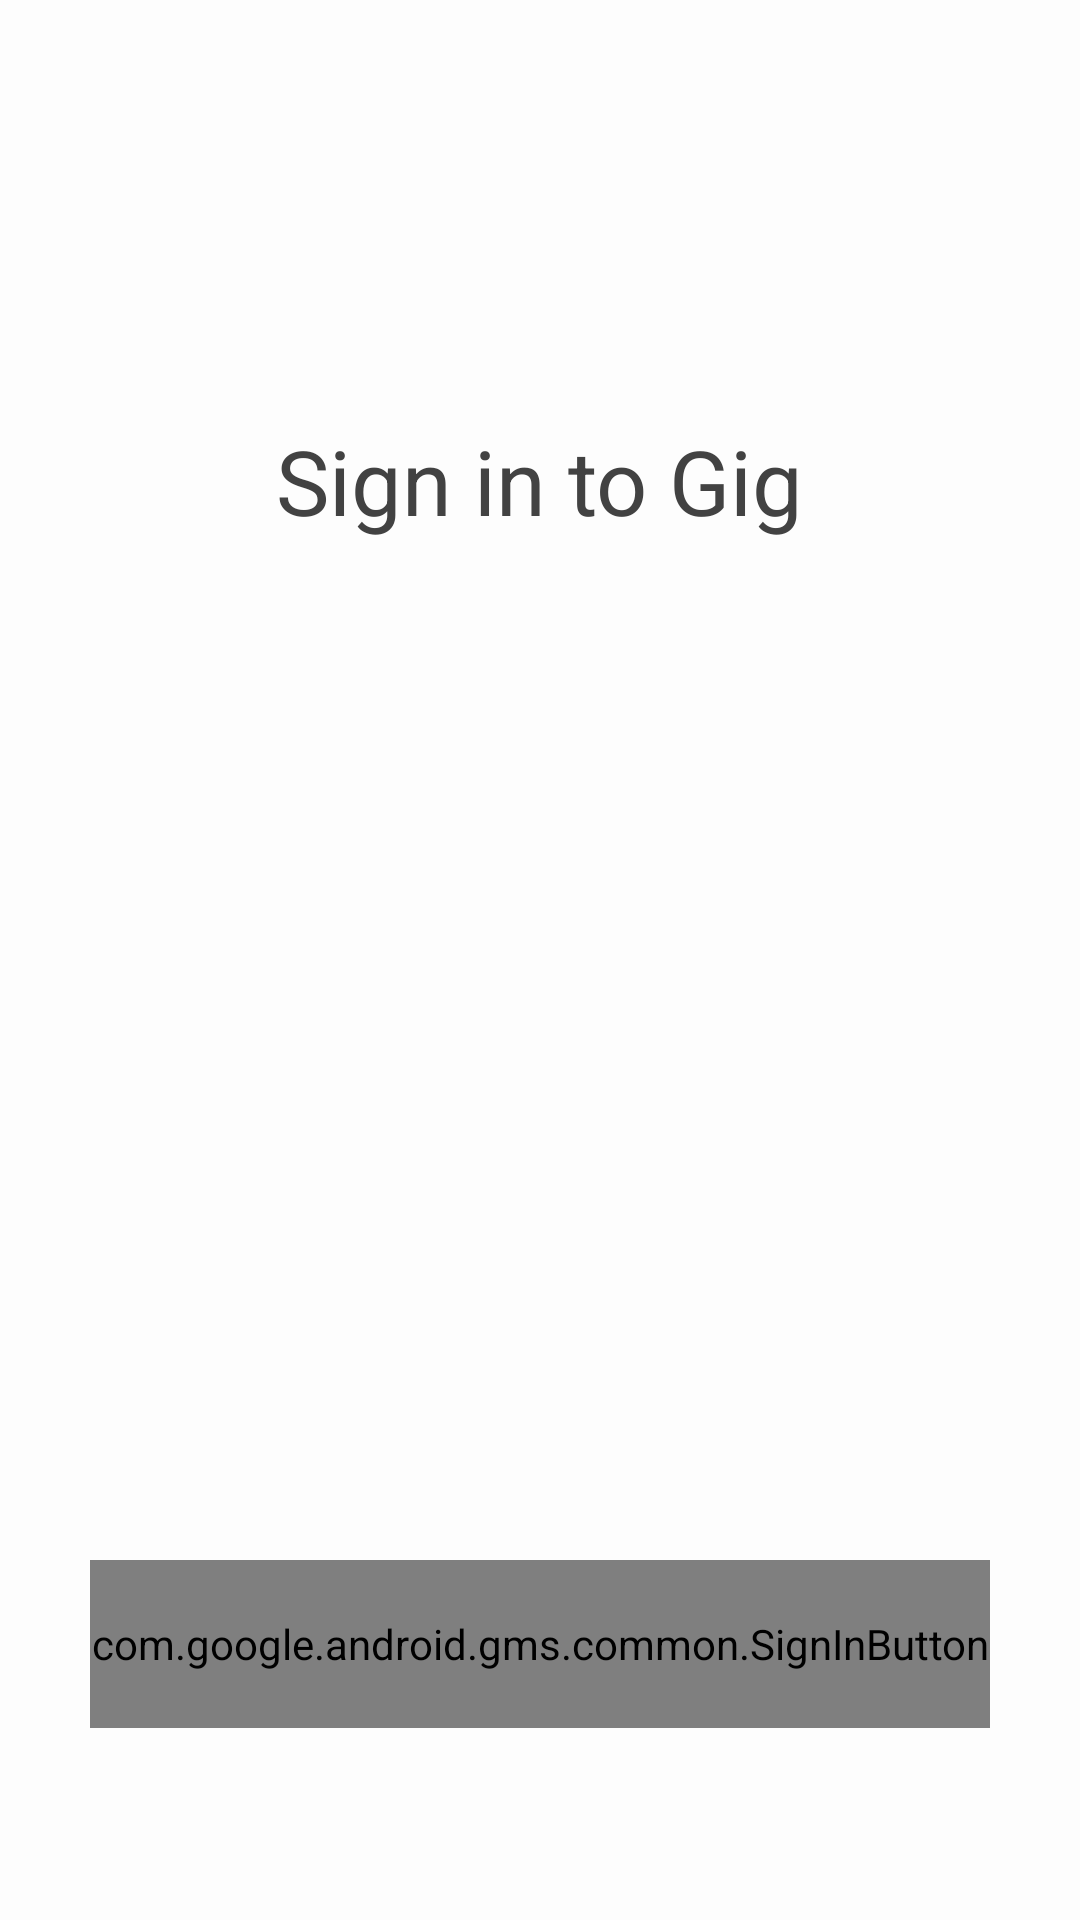

Write the Android layout XML for this screen, with the resource values it uses.
<!-- AndroidManifest.xml: application theme MyTheme -->
<!-- res/layout/activity_sign_in.xml -->
<?xml version="1.0" encoding="utf-8"?>
<RelativeLayout xmlns:android="http://schemas.android.com/apk/res/android"
    android:id="@+id/sign_in_layout"
    android:layout_width="match_parent"
    android:layout_height="match_parent"
    android:background="@color/white_70"
    android:gravity="center"
    android:orientation="vertical">

    <TextView
        android:layout_width="wrap_content"
        android:layout_height="wrap_content"
        android:layout_gravity="center_horizontal"
        android:textColor="@color/cardview_dark_background"
        android:text="@string/sign_in_to_gig"
        android:textSize="30sp"
        android:layout_below="@+id/progressbar"
        android:layout_centerHorizontal="true"
        android:layout_marginTop="140dp" />

    <com.google.android.gms.common.SignInButton
        android:id="@+id/sign_in_button"
        android:layout_width="300dp"
        android:layout_height="56dp"
        android:layout_alignParentBottom="true"
        android:layout_centerHorizontal="true"
        android:layout_marginBottom="64dp"
        android:text="@string/sign_Google"
        android:visibility="visible"/>

    <ProgressBar
        android:id="@+id/progressbar"
        android:layout_width="wrap_content"
        android:layout_height="wrap_content"
        android:layout_centerVertical="true"
        android:layout_centerHorizontal="true"
        android:visibility="gone" />

</RelativeLayout>
<!-- resources referenced by this layout -->
<resources>
  <color name="white_70">#B3FFFFFF</color>
  <string name="sign_Google"> Sign In with Google</string>
  <string name="sign_in_to_gig">Sign in to Gig</string>
  <style name="MyTheme" parent="Base.MyTheme" />
  <style name="Base.MyTheme" parent="Theme.AppCompat.Light.NoActionBar">
          <item name="colorPrimary">@color/primary_500</item>
          <item name="colorPrimaryDark">@color/primary_700</item>
          <item name="colorAccent">@color/accent_500</item>
          <item name="windowActionBar">false</item>
          <item name="windowActionBarOverlay">true</item>
          <item name="windowNoTitle">true</item>
          <item name="android:windowBackground">@color/bg_light</item>
      </style>
  <color name="primary_500">#3F51B5</color>
  <color name="primary_700">#303F9F</color>
  <color name="accent_500">#E91E63</color>
  <color name="bg_light">#FAFAFA</color>
</resources>
